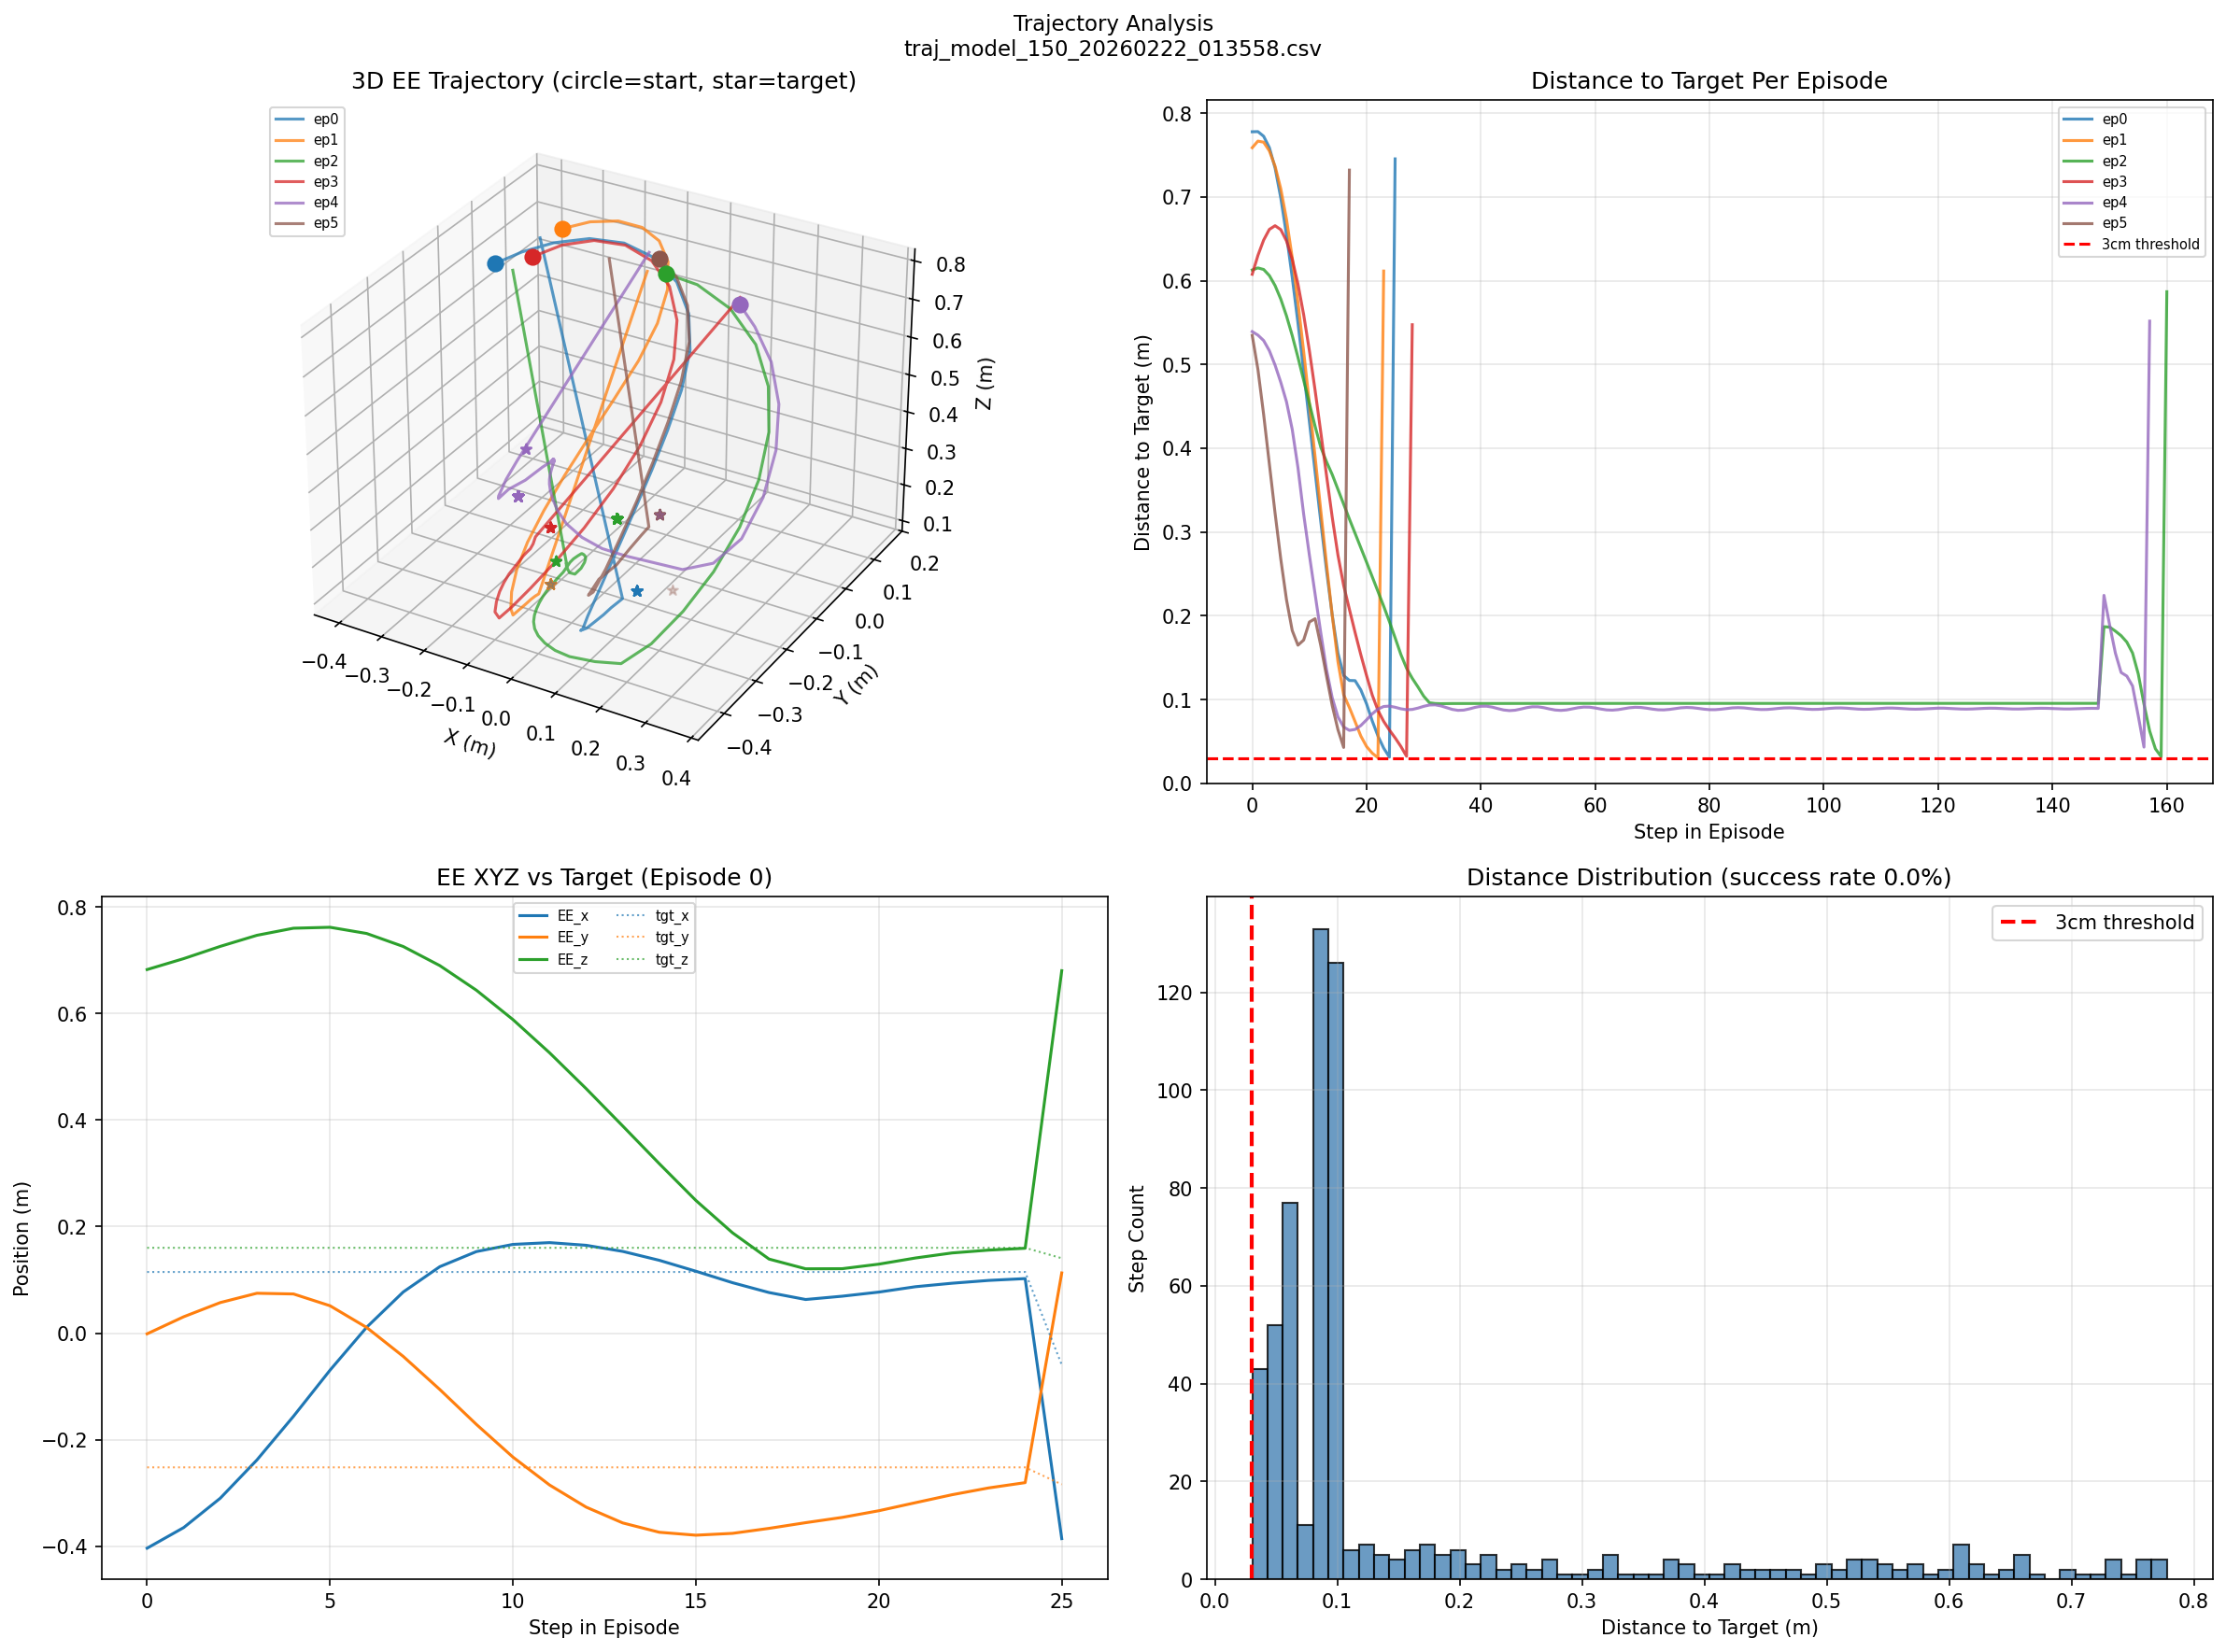

Data behind this chart, as committed beside it:
episode, step_in_ep, global_step, ee_x, ee_y, ee_z, tgt_x, tgt_y, tgt_z, distance
0, 0, 0, -0.4039, -0.001349, 0.6827, 0.1148, -0.2521, 0.1602, 0.7778
0, 1, 1, -0.3652, 0.0307, 0.7032, 0.1148, -0.2521, 0.1602, 0.7779
0, 2, 2, -0.31, 0.05735, 0.7262, 0.1148, -0.2521, 0.1602, 0.7724
0, 3, 3, -0.2383, 0.07484, 0.747, 0.1148, -0.2521, 0.1602, 0.7589
0, 4, 4, -0.1562, 0.07352, 0.7603, 0.1148, -0.2521, 0.1602, 0.7346
0, 5, 5, -0.06955, 0.05134, 0.7621, 0.1148, -0.2521, 0.1602, 0.6988
0, 6, 6, 0.01093, 0.01064, 0.7504, 0.1148, -0.2521, 0.1602, 0.6544
0, 7, 7, 0.07719, -0.04371, 0.726, 0.1148, -0.2521, 0.1602, 0.6041
0, 8, 8, 0.1247, -0.1059, 0.6901, 0.1148, -0.2521, 0.1602, 0.5498
0, 9, 9, 0.1531, -0.1714, 0.6439, 0.1148, -0.2521, 0.1602, 0.4919
0, 10, 10, 0.1666, -0.2329, 0.5887, 0.1148, -0.2521, 0.1602, 0.4321
0, 11, 11, 0.1699, -0.2852, 0.5264, 0.1148, -0.2521, 0.1602, 0.3718
0, 12, 12, 0.1649, -0.3268, 0.4591, 0.1148, -0.2521, 0.1602, 0.3121
0, 13, 13, 0.1534, -0.3565, 0.3889, 0.1148, -0.2521, 0.1602, 0.2544
0, 14, 14, 0.1367, -0.374, 0.3181, 0.1148, -0.2521, 0.1602, 0.2007
0, 15, 15, 0.1162, -0.3795, 0.2491, 0.1148, -0.2521, 0.1602, 0.1554
0, 16, 16, 0.09468, -0.376, 0.1884, 0.1148, -0.2521, 0.1602, 0.1287
0, 17, 17, 0.07617, -0.3666, 0.139, 0.1148, -0.2521, 0.1602, 0.1227
0, 18, 18, 0.06312, -0.356, 0.1208, 0.1148, -0.2521, 0.1602, 0.1226
0, 19, 19, 0.06933, -0.346, 0.121, 0.1148, -0.2521, 0.1602, 0.1115
0, 20, 20, 0.07704, -0.3336, 0.1295, 0.1148, -0.2521, 0.1602, 0.09491
0, 21, 21, 0.08712, -0.3185, 0.1411, 0.1148, -0.2521, 0.1602, 0.07442
0, 22, 22, 0.09365, -0.3035, 0.1505, 0.1148, -0.2521, 0.1602, 0.05646
0, 23, 23, 0.09894, -0.2907, 0.1559, 0.1148, -0.2521, 0.1602, 0.04201
0, 24, 24, 0.1024, -0.2808, 0.1593, 0.1148, -0.2521, 0.1602, 0.03129
0, 25, 25, -0.3859, 0.113, 0.6806, -0.05968, -0.2841, 0.1407, 0.7454
1, 0, 26, -0.3538, 0.1402, 0.6966, -0.05968, -0.2841, 0.1407, 0.7587
1, 1, 27, -0.2986, 0.1571, 0.7203, -0.05968, -0.2841, 0.1407, 0.7666
1, 2, 28, -0.2301, 0.1548, 0.7439, -0.05968, -0.2841, 0.1407, 0.7653
1, 3, 29, -0.1579, 0.1333, 0.762, -0.05968, -0.2841, 0.1407, 0.755
1, 4, 30, -0.09018, 0.09481, 0.7717, -0.05968, -0.2841, 0.1407, 0.7367
1, 5, 31, -0.03079, 0.04079, 0.7709, -0.05968, -0.2841, 0.1407, 0.7096
1, 6, 32, 0.01639, -0.02604, 0.7577, -0.05968, -0.2841, 0.1407, 0.6731
1, 7, 33, 0.04761, -0.1006, 0.731, -0.05968, -0.2841, 0.1407, 0.6275
1, 8, 34, 0.06024, -0.176, 0.6918, -0.05968, -0.2841, 0.1407, 0.5743
1, 9, 35, 0.05679, -0.246, 0.6414, -0.05968, -0.2841, 0.1407, 0.5155
1, 10, 36, 0.04438, -0.3056, 0.5816, -0.05968, -0.2841, 0.1407, 0.4536
1, 11, 37, 0.0265, -0.3528, 0.5146, -0.05968, -0.2841, 0.1407, 0.3899
1, 12, 38, 0.005537, -0.3865, 0.4426, -0.05968, -0.2841, 0.1407, 0.3255
1, 13, 39, -0.01661, -0.4062, 0.368, -0.05968, -0.2841, 0.1407, 0.2616
1, 14, 40, -0.03729, -0.4121, 0.2932, -0.05968, -0.2841, 0.1407, 0.2004
1, 15, 41, -0.05566, -0.4049, 0.221, -0.05968, -0.2841, 0.1407, 0.1451
1, 16, 42, -0.07159, -0.388, 0.156, -0.05968, -0.2841, 0.1407, 0.1057
1, 17, 43, -0.08178, -0.3692, 0.1194, -0.05968, -0.2841, 0.1407, 0.09047
1, 18, 44, -0.08131, -0.3512, 0.1195, -0.05968, -0.2841, 0.1407, 0.07359
1, 19, 45, -0.08046, -0.3323, 0.1199, -0.05968, -0.2841, 0.1407, 0.05645
1, 20, 46, -0.08022, -0.3171, 0.1202, -0.05968, -0.2841, 0.1407, 0.04395
1, 21, 47, -0.07914, -0.3065, 0.1203, -0.05968, -0.2841, 0.1407, 0.03598
1, 22, 48, -0.07729, -0.2982, 0.1201, -0.05968, -0.2841, 0.1407, 0.03049
1, 23, 49, -0.05587, 0.009729, 0.7587, -0.06165, -0.07549, 0.1532, 0.6115
2, 0, 50, -0.01956, 0.01914, 0.7572, -0.06165, -0.07549, 0.1532, 0.6128
2, 1, 51, 0.05192, 0.01877, 0.7505, -0.06165, -0.07549, 0.1532, 0.6152
2, 2, 52, 0.1399, 0.0001993, 0.7276, -0.06165, -0.07549, 0.1532, 0.6134
2, 3, 53, 0.223, -0.03697, 0.6869, -0.06165, -0.07549, 0.1532, 0.6061
2, 4, 54, 0.286, -0.0872, 0.6349, -0.06165, -0.07549, 0.1532, 0.5941
2, 5, 55, 0.3285, -0.1459, 0.5738, -0.06165, -0.07549, 0.1532, 0.578
2, 6, 56, 0.3505, -0.2083, 0.505, -0.06165, -0.07549, 0.1532, 0.5579
2, 7, 57, 0.3523, -0.2694, 0.4302, -0.06165, -0.07549, 0.1532, 0.5345
2, 8, 58, 0.335, -0.3244, 0.3516, -0.06165, -0.07549, 0.1532, 0.5086
2, 9, 59, 0.3008, -0.3688, 0.2717, -0.06165, -0.07549, 0.1532, 0.4811
... 540 more rows
